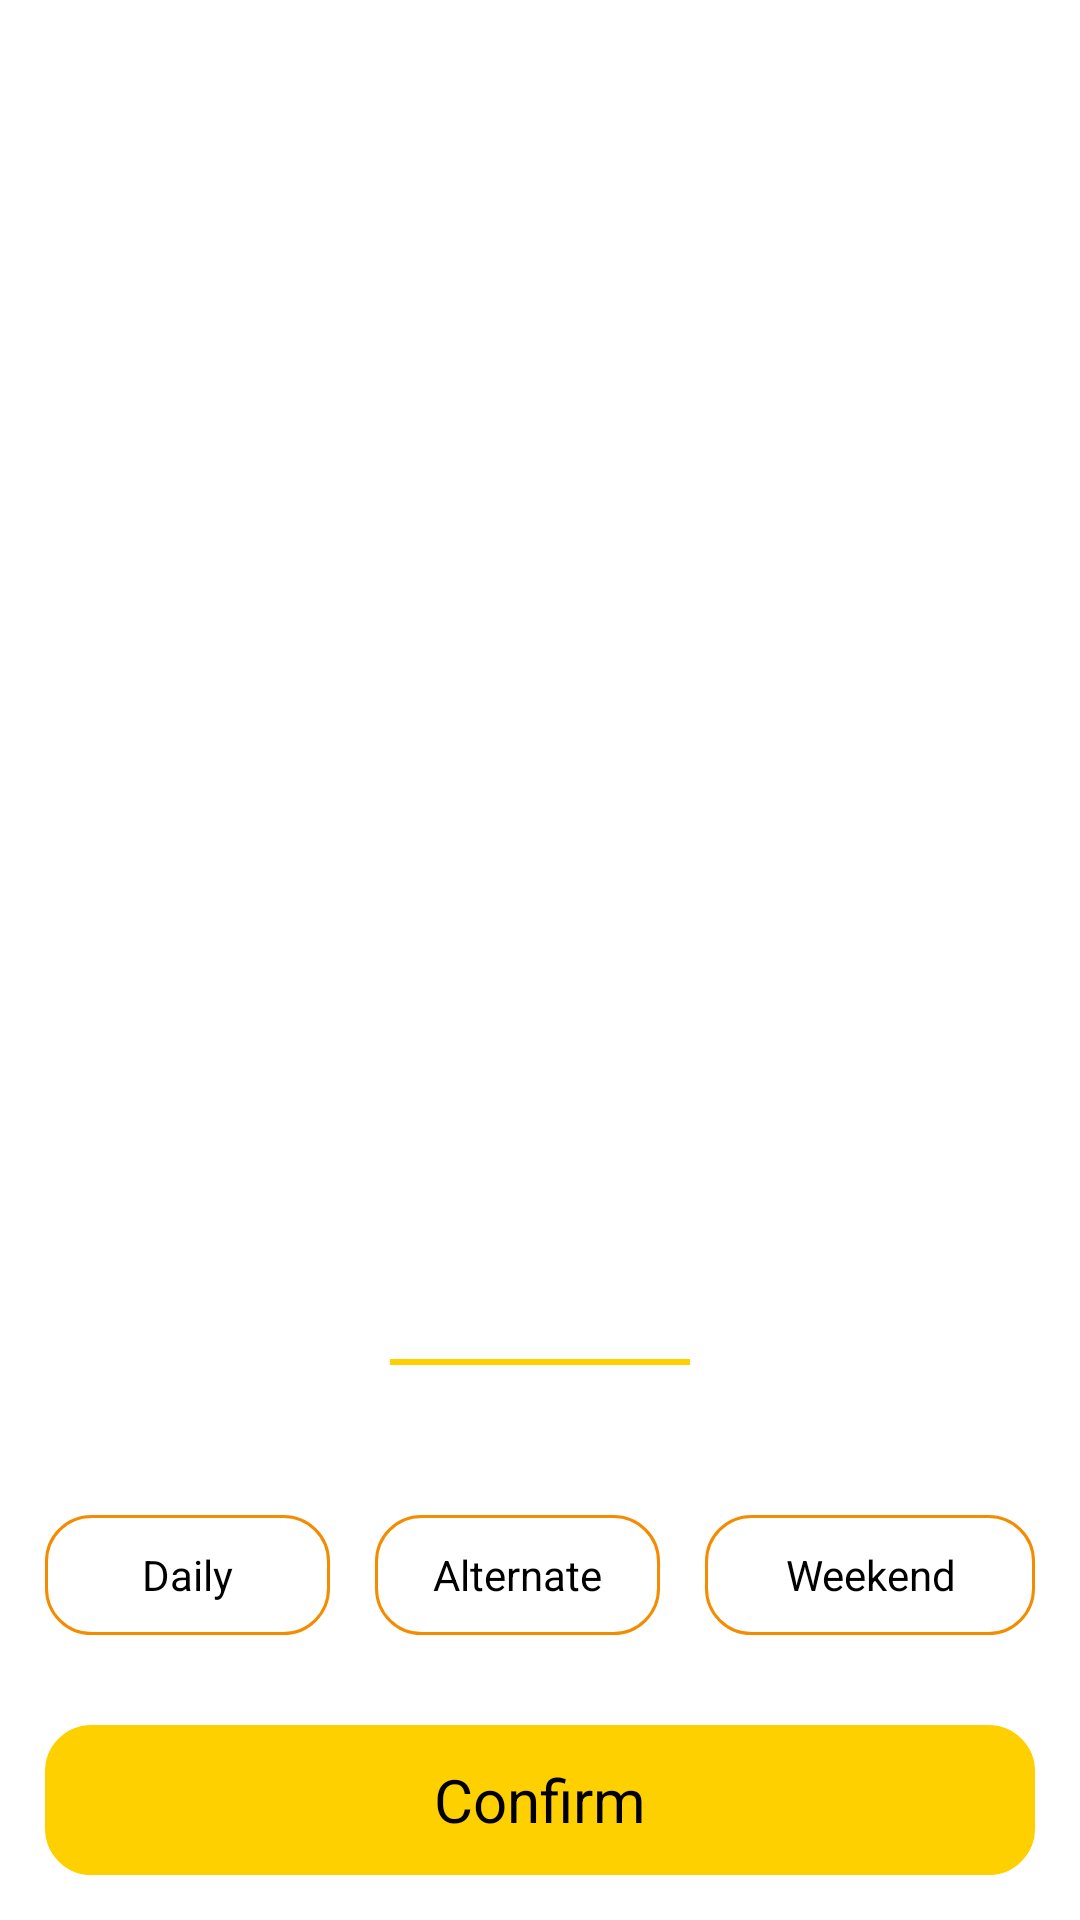

Write the Android layout XML for this screen, with the resource values it uses.
<!-- AndroidManifest.xml: application theme AppTheme -->
<!-- res/layout/dialog_subscription_box.xml -->
<?xml version="1.0" encoding="utf-8"?>
<RelativeLayout
    xmlns:android="http://schemas.android.com/apk/res/android"
    android:layout_width="match_parent"
    android:layout_height="250dp"
    android:orientation="vertical"
    android:layout_margin="15dp"
    android:layout_alignParentBottom="true"
    android:layout_gravity="bottom">

    <LinearLayout
        android:layout_width="match_parent"
        android:layout_height="wrap_content"
        android:orientation="vertical"
        android:layout_alignParentBottom="true">

        <View
            android:layout_width="100dp"
            android:layout_height="2dp"
            android:layout_margin="10dp"
            android:background="@color/colorPrimary"
            android:layout_gravity="center"/>

        <TextView
        android:layout_width="match_parent"
        android:layout_height="wrap_content"
        android:text="Select Type:"
        android:layout_margin="10dp"
        android:textColor="@color/black"
        android:textSize="20sp"
        android:visibility="gone"/>

    <LinearLayout
        android:id="@+id/dayslayout"
        android:visibility="gone"
        android:layout_width="match_parent"
        android:layout_height="wrap_content"
        android:orientation="horizontal"
        android:layout_below="@+id/textRepeat"
        android:gravity="center"
        android:layout_margin="10dp">

        <TextView
            android:layout_width="25dp"
            android:layout_height="25dp"
            android:text="M"
            android:background="@drawable/rount_shape"
            android:layout_marginTop="5dp"
            android:gravity="center"
            android:textColor="@color/black"
            android:layout_marginLeft="10dp"
            android:id="@+id/monady"/>


        <TextView
            android:layout_width="25dp"
            android:layout_height="25dp"
            android:text="T"
            android:background="@drawable/rount_shape"
            android:layout_marginTop="5dp"
            android:gravity="center"
            android:textColor="@color/black"
            android:layout_marginLeft="10dp"
            android:id="@+id/tuesday"/>

        <TextView
            android:layout_width="25dp"
            android:layout_height="25dp"
            android:text="W"
            android:background="@drawable/rount_shape"
            android:layout_marginTop="5dp"
            android:gravity="center"
            android:textColor="@color/black"
            android:layout_marginLeft="10dp"
            android:id="@+id/wesdnsday"/>

        <TextView
            android:layout_width="25dp"
            android:layout_height="25dp"
            android:text="T"
            android:background="@drawable/rount_shape"
            android:layout_marginTop="5dp"
            android:gravity="center"
            android:textColor="@color/black"
            android:layout_marginLeft="10dp"
            android:id="@+id/thursday"/>

        <TextView
            android:layout_width="25dp"
            android:layout_height="25dp"
            android:text="F"
            android:background="@drawable/rount_shape"
            android:layout_marginTop="5dp"
            android:gravity="center"
            android:textColor="@color/black"
            android:layout_marginLeft="10dp"
            android:id="@+id/friday"/>

        <TextView
            android:layout_width="25dp"
            android:layout_height="25dp"
            android:text="S"
            android:background="@drawable/rount_shape"
            android:layout_marginTop="5dp"
            android:gravity="center"
            android:textColor="@color/black"
            android:layout_marginLeft="10dp"
            android:id="@+id/saturday"/>

        <TextView
            android:layout_width="25dp"
            android:layout_height="25dp"
            android:text="S"
            android:background="@drawable/rount_shape"
            android:layout_marginTop="5dp"
            android:gravity="center"
            android:textColor="@color/black"
            android:layout_marginLeft="10dp"
            android:id="@+id/sunday"/>

    </LinearLayout>

    <LinearLayout
        android:layout_width="match_parent"
        android:layout_height="wrap_content"
        android:orientation="horizontal"
        android:layout_below="@+id/textRepeat"
        android:gravity="center"
        android:layout_marginTop="40dp"
        android:layout_marginLeft="15dp"
        android:layout_marginRight="15dp"
        android:layout_marginBottom="15dp">

        <TextView
            android:layout_weight="1"
            android:layout_width="match_parent"
            android:layout_height="40dp"
            android:text="Daily"
            android:background="@drawable/btn_backgroud_transperent"
            android:gravity="center"
            android:textColor="@color/black"
            android:id="@+id/daily"
            android:layout_marginRight="15dp"/>
        <TextView
            android:layout_weight="1"
            android:layout_width="match_parent"
            android:layout_height="40dp"
            android:text="Alternate"
            android:background="@drawable/btn_backgroud_transperent"
            android:gravity="center"
            android:textColor="@color/black"
            android:id="@+id/weekdays"
            android:layout_marginRight="15dp"/>
        <TextView
            android:layout_weight="1"
            android:layout_width="match_parent"
            android:layout_height="40dp"
            android:text="Weekend"
            android:background="@drawable/btn_backgroud_transperent"
            android:gravity="center"
            android:textColor="@color/black"
            android:id="@+id/weekend"/>


    </LinearLayout>

    <TextView
        android:layout_width="match_parent"
        android:layout_height="50dp"
        android:text="Confirm"
        android:background="@drawable/btn_searchview_order"
        android:backgroundTint="@color/colorPrimary"
        android:gravity="center"
        android:textColor="@color/black"
        android:textSize="20sp"
        android:layout_margin="15dp"
        android:id="@+id/conitune"/>
    </LinearLayout>
</RelativeLayout>
<!-- resources referenced by this layout -->
<resources>
  <color name="black">#000</color>
  <color name="colorPrimary">#FFD000</color>
  <!-- drawable btn_backgroud_transperent (drawable) -->
  <?xml version="1.0" encoding="utf-8"?>
  <shape android:shape="rectangle"
      xmlns:android="http://schemas.android.com/apk/res/android">
      <corners android:radius="15dp"></corners>
      <stroke android:color="@color/orrangeyeeloo"
          android:width="1dp"></stroke>
      <solid android:color="@color/white"></solid>
  
  </shape>
  <!-- drawable btn_searchview_order (drawable) -->
  <?xml version="1.0" encoding="utf-8"?>
  <shape android:shape="rectangle"
      xmlns:android="http://schemas.android.com/apk/res/android">
      <corners android:radius="15dp"></corners>
      <stroke android:color="@color/light_gray"
          android:width="1dp"></stroke>
      <solid android:color="@color/light_gray"></solid>
  
  </shape>
  <!-- drawable rount_shape (drawable) -->
  <?xml version="1.0" encoding="utf-8"?>
  <shape xmlns:android="http://schemas.android.com/apk/res/android"
      android:shape="oval" >
  
      <solid android:color="#F9CC11" />
      <stroke
          android:color="@color/white"
          />
  
  </shape>
  <style name="AppTheme" parent="Theme.MaterialComponents.DayNight.NoActionBar">
          
          <item name="colorPrimary">@color/colorPrimary</item>
          <item name="colorPrimaryDark">@color/colorPrimaryDark</item>
          <item name="colorAccent">@color/colorAccent</item>
          <item name="otpViewStyle">@style/OtpWidget.OtpView</item>
          <item name="android:windowNoTitle">true</item>
          <item name="android:windowActionBar">false</item>
          <item name="android:windowBackground">#FFF</item>
  
      </style>
  <color name="orrangeyeeloo">#f58c00</color>
  <color name="white">#fff</color>
  <color name="light_gray">#E6E5E5</color>
  <color name="colorPrimaryDark">#FFE338</color>
  <color name="colorAccent">#03DAC5</color>
</resources>
